Run: headless pygame with SDL's dummy video driver; simulated clock (each Clock.tick advances the game by its frame time, no real sleeping); random seed 0; keys injected as events and as key.get_pressed() state; mouse plan: one left click at the window centre at the start of phase 2, then a move to the lower-right quarter at the start of phase 3.
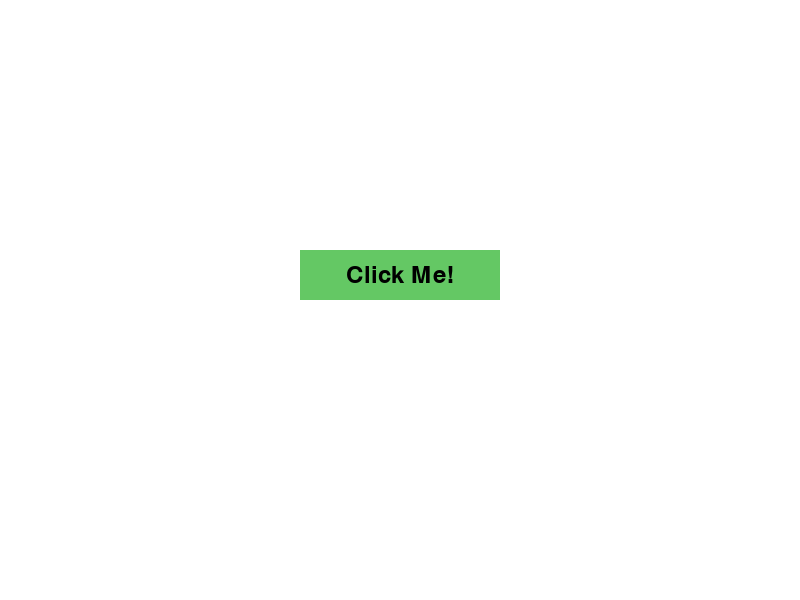
Frame 1 of 4 · flips 1–60 · no input
Frame 2 of 4 · flips 61–180 · clicked the window centre · tapped SPACE, RETURN · held RIGHT (→), D · screen unchanged from frame 1, image omitted
Frame 3 of 4 · flips 181–300 · moved the mouse to the lower-right quarter · held DOWN (↓), S · screen unchanged from frame 2, image omitted
Frame 4 of 4 · flips 301–420 · held LEFT (←), A, UP (↑), W · screen unchanged from frame 3, image omitted

The pygame program that drew these frames:

import pygame


def create_button(
    screen, message, x, y, width, height, default_color, hover_color=(200, 200, 200)
):
    """
    Create an interactive button in Pygame

    Parameters:
    - screen: pygame display surface
    - message: text to display on button
    - x, y: position coordinates
    - width, height: button dimensions
    - default_color: RGB tuple for button's normal color
    - hover_color: RGB tuple for button's hover color (optional)

    Returns:
    - bool: True if button is clicked
    """
    mouse_pos = pygame.mouse.get_pos()
    click = pygame.mouse.get_pressed()

    button_rect = pygame.Rect(x, y, width, height)

    # Check if mouse is hovering over button
    if button_rect.collidepoint(mouse_pos):
        pygame.draw.rect(screen, hover_color, button_rect)
        # Check for click
        if click[0] == 1:  # Left mouse button
            return True
    else:
        pygame.draw.rect(screen, default_color, button_rect)

    # Add text to button
    font = pygame.font.Font(None, 36)
    text = font.render(message, True, (0, 0, 0))  # Black text

    # Center text on button
    text_rect = text.get_rect(center=button_rect.center)
    screen.blit(text, text_rect)

    return False


pygame.init()
screen = pygame.display.set_mode((800, 600))

running = True
while running:
    screen.fill((255, 255, 255))  # White background

    for event in pygame.event.get():
        if event.type == pygame.QUIT:
            running = False

    # Create your button
    if create_button(screen, "Click Me!", 300, 250, 200, 50, (100, 200, 100)):
        print("Button was clicked!")
        # Add your button click actions here

    pygame.display.flip()

pygame.quit()
